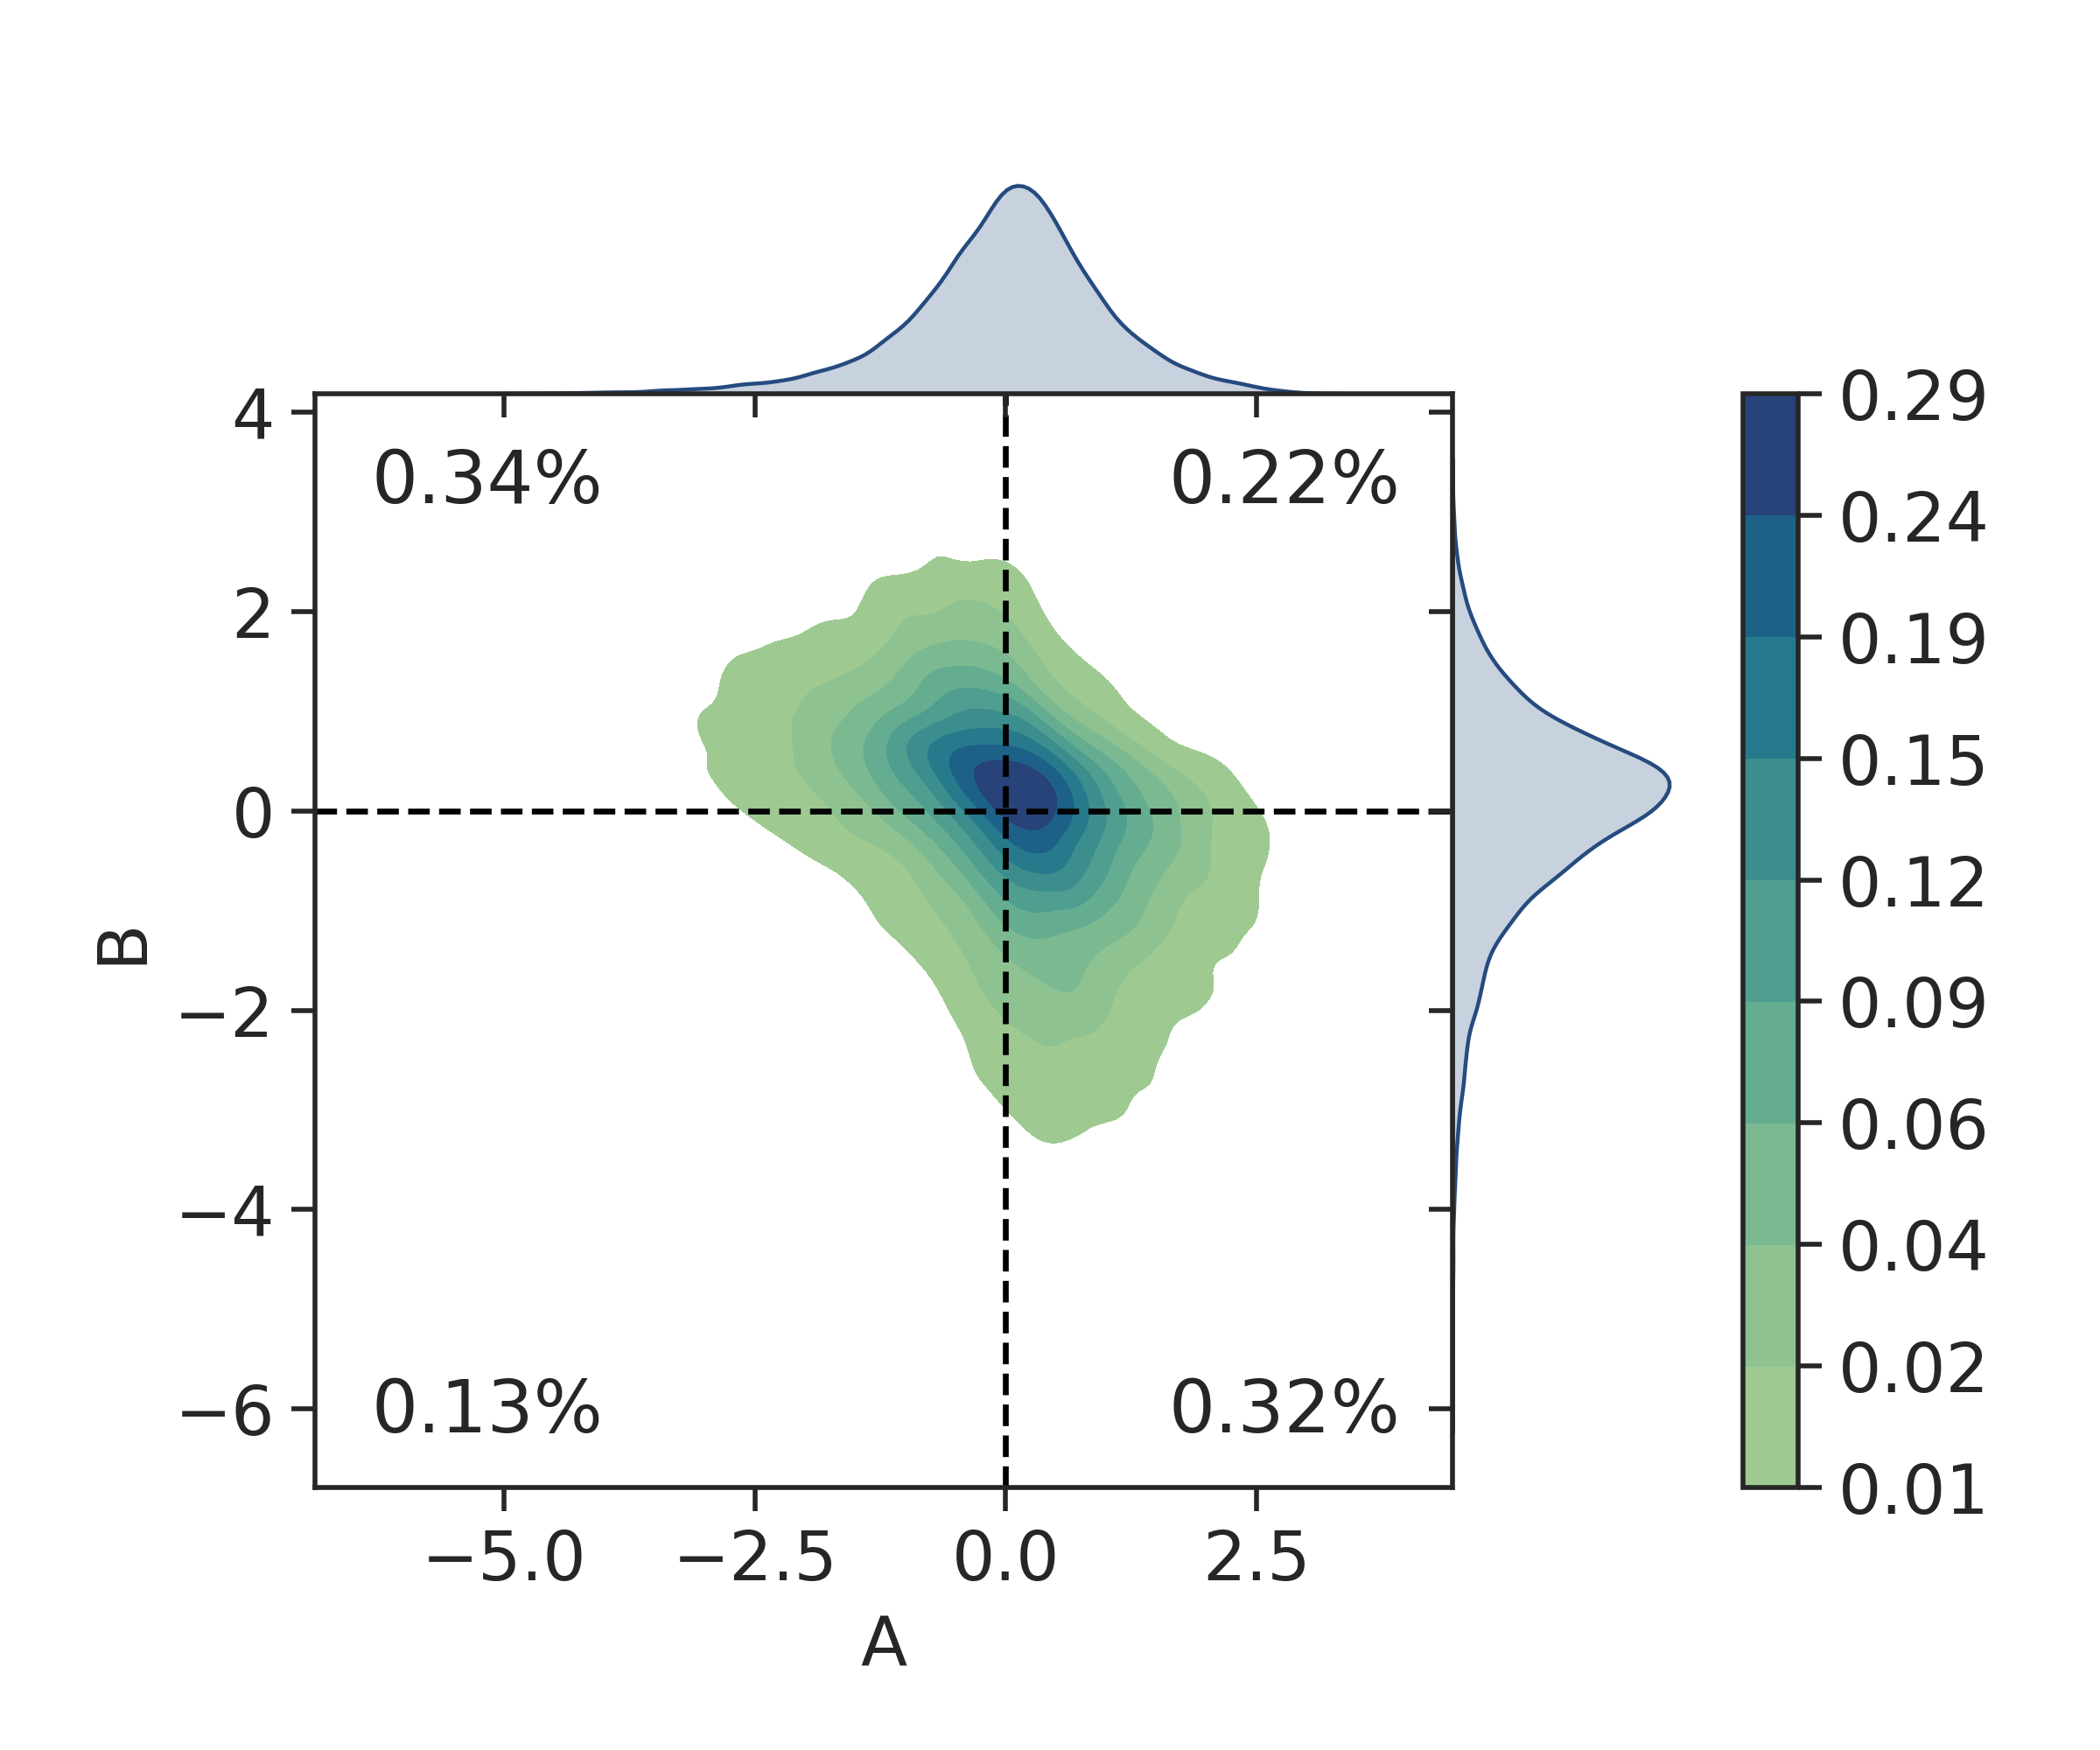

The data file committed next to this chart (first rows):
A, B
0.4258, -0.6544
-2.012, 0.04717
0.05215, 1.632
0.0976, -0.7309
-0.6355, 2.394
-0.7254, -0.3317
-0.6085, 1.798
-0.2745, 0.08606
-3.359, 1.147
-2.289, 0.04739
0.8876, -2.779
2.306, -2.007
-1.338, 0.6611
0.4511, -1.197
0.5044, 0.4618
1.138, -0.04003
-1.193, -0.5697
0.1823, -1.547
-0.4163, -0.585
2.273, -3.809
0.287, -1.188
0.1659, -0.8557
1.518, -1.371
-1.234, 0.5534
-0.5458, -0.1666
0.4338, -0.6191
0.6627, -1.565
3.037, -1.549
1.085, -0.019
-0.4294, -0.9188
0.2218, -0.4715
-0.09462, -2.033
-1.937, 0.6839
-0.5987, 0.9587
-0.2896, -2.958
0.3986, -0.4313
0.7861, 1.671
0.2442, 1.647
1.308, -2.297
-1.597, 0.4813
-0.2589, 0.3715
0.4502, -2.43
-0.1978, 0.1002
-0.9552, 1.867
0.5957, -1.997
0.1313, -0.872
-1.213, 2.452
0.6946, -1.006
-0.2559, -0.7685
-0.5362, -0.7041
-0.08289, -0.4603
-0.9535, 0.2358
-0.3231, 1.323
-0.4957, -1.632
-0.5947, -0.7402
-0.01943, -1.091
-1.876, 0.8968
-1.825, 1.079
0.4182, -1.865
-0.8142, -0.6084
... 35,809 more rows
